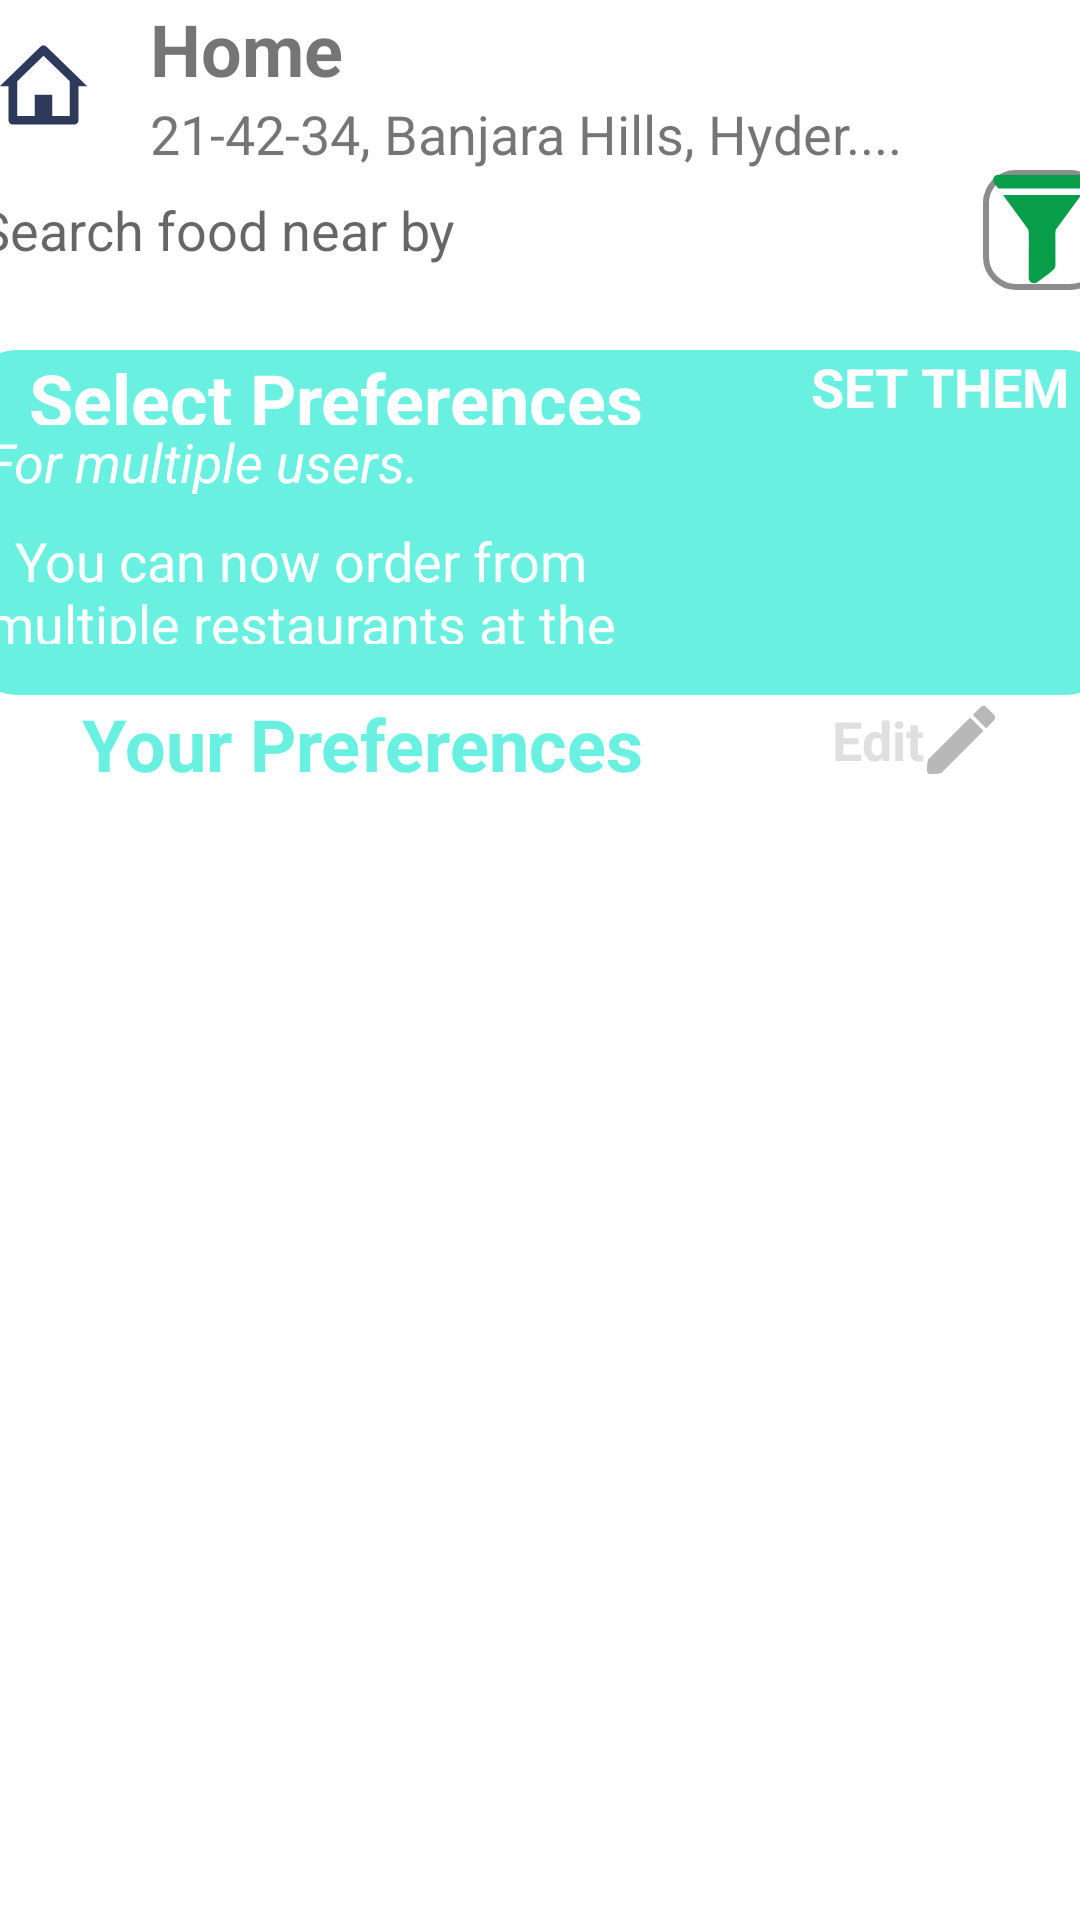

Layout XML and referenced resources for this Android screen:
<!-- AndroidManifest.xml: application theme Theme.GulzarMamasydykovaFinal -->
<!-- res/layout/activity_main.xml -->
<?xml version="1.0" encoding="utf-8"?>
<androidx.constraintlayout.widget.ConstraintLayout xmlns:android="http://schemas.android.com/apk/res/android"
    xmlns:app="http://schemas.android.com/apk/res-auto"
    xmlns:tools="http://schemas.android.com/tools"
    android:layout_width="match_parent"
    android:layout_height="match_parent"
    tools:context=".MainActivity">

    <LinearLayout
        android:id="@+id/linear_name"
        android:layout_width="wrap_content"
        android:layout_height="wrap_content"
        android:orientation="horizontal"
        android:gravity="center"
        app:layout_constraintStart_toStartOf="parent"
        app:layout_constraintTop_toTopOf="parent">

        <ImageView
            android:contentDescription="@string/home"
            android:id="@+id/icon_home"
            android:layout_width="wrap_content"
            android:layout_height="wrap_content"
            app:srcCompat="@drawable/home"/>
        <LinearLayout
            android:id="@+id/home"
            android:layout_width="wrap_content"
            android:layout_height="wrap_content"
            android:orientation="vertical"
            android:gravity="start"
            android:layout_marginStart="20sp">

            <TextView
                android:id="@+id/Home"
                android:layout_width="wrap_content"
                android:layout_height="wrap_content"
                android:text="@string/home"
                android:textStyle="bold"
                android:textSize="24sp" />

            <TextView
                android:id="@+id/name"
                android:textSize="18sp"
                android:layout_width="wrap_content"
                android:layout_height="wrap_content"
                android:text="@string/home_name" />

        </LinearLayout>

        <ImageView
            android:layout_marginStart="60dp"
            android:id="@+id/imageView2"
            android:contentDescription="@string/like"
            android:layout_width="match_parent"
            android:layout_height="wrap_content"
            app:srcCompat="@drawable/_166_1" />

    </LinearLayout>

    <LinearLayout
        android:id="@+id/search_badge"
        android:layout_width="wrap_content"
        android:layout_height="wrap_content"
        app:layout_constraintStart_toStartOf="parent"
        app:layout_constraintEnd_toEndOf="parent"
        app:layout_constraintTop_toBottomOf="@id/linear_name"
        android:orientation="horizontal"
        android:gravity="center">
        <EditText
            android:layout_width="325dp"
            android:layout_height="40dp"
            android:background="@drawable/shape"
            android:autofillHints="name"
            android:hint="@string/search"
            android:inputType="textMultiLine"
            android:textColor="@color/black">
        </EditText>

        <ImageView
            android:contentDescription="@string/light"
            android:layout_marginStart="10dp"
            android:id="@+id/lightt"
            android:layout_width="40dp"
            android:layout_height="40dp"
            android:background="@drawable/stroke"
            app:srcCompat="@drawable/filter_1" />
    </LinearLayout>
    <androidx.constraintlayout.widget.ConstraintLayout
        android:id="@+id/info"
        android:layout_width="380dp"
        android:layout_height="115dp"
        android:layout_marginTop="20sp"
        app:layout_constraintStart_toStartOf="parent"
        app:layout_constraintEnd_toEndOf="parent"
        app:layout_constraintTop_toBottomOf="@+id/search_badge"
        android:background="@drawable/shape_green">
        <ImageView
            android:id="@+id/paint"
            android:contentDescription="@string/illustrate"
            android:layout_width="wrap_content"
            android:layout_height="wrap_content"
            app:layout_constraintEnd_toEndOf="parent"
            app:layout_constraintTop_toTopOf="parent"
            app:srcCompat="@drawable/image" />

        <LinearLayout
            android:id="@+id/info_green"
            android:layout_width="wrap_content"
            android:layout_height="wrap_content"
            app:layout_constraintStart_toStartOf="parent"
            app:layout_constraintTop_toTopOf="parent"
            android:orientation="vertical">
            <TextView
                android:id="@+id/name_info"
                android:layout_width="243dp"
                android:layout_height="25dp"
                android:text="@string/select"
                android:textSize="24sp"
                android:textStyle="bold"
                android:textColor="@color/white"
                android:gravity="center"/>

            <TextView
                android:id="@+id/user_info"
                android:layout_width="243dp"
                android:layout_height="25dp"
                android:layout_marginStart="5dp"
                android:text="@string/multiple_users"
                android:textColor="@color/white"
                android:textSize="18sp"
                android:textStyle="italic"
                app:layout_constraintTop_toBottomOf="@+id/name_info" />
            <TextView
                android:layout_marginTop="8dp"
            android:id="@+id/order_info"
            android:layout_width="220dp"
            android:layout_height="40dp"
            android:gravity="center"
            android:text="@string/title"
            android:textColor="@color/white"
            android:textSize="18sp" />
        </LinearLayout>

        <TextView
            android:id="@+id/set_info"
            android:layout_width="100dp"
            android:layout_height="25dp"
            android:text="@string/set"
            android:textColor="@color/white"
            android:textSize="18sp"
            android:textStyle="bold"
            app:layout_constraintTop_toBottomOf="@id/paint"
            app:layout_constraintEnd_toEndOf="parent"/>


    </androidx.constraintlayout.widget.ConstraintLayout>

    <LinearLayout
        android:id="@+id/linear_references"
        android:layout_width="wrap_content"
        android:layout_height="wrap_content"
        android:orientation="horizontal"
        android:gravity="center_vertical"
        app:layout_constraintStart_toStartOf="parent"
        app:layout_constraintEnd_toEndOf="parent"
        app:layout_constraintTop_toBottomOf="@id/info">
        <TextView
            android:layout_width="250dp"
            android:layout_height="30dp"
            android:text="@string/preferences"
            android:textColor="@color/green"
            android:textSize="24sp"
            android:textStyle="bold">
        </TextView>

        <TextView
            android:layout_width="wrap_content"
            android:layout_height="wrap_content"
            android:text="@string/edit"
            android:textColor="@color/grey"
            android:textSize="18sp"
            android:textStyle="bold">
        </TextView>


        <ImageView
            android:layout_width="25dp"
            android:layout_height="25dp"
            app:srcCompat="@drawable/pen" />
    </LinearLayout>

    <androidx.recyclerview.widget.RecyclerView
        android:id="@+id/list"
        android:layout_width="380dp"
        android:layout_height="200dp"
        app:layout_constraintTop_toBottomOf="@id/linear_references"
        app:layout_constraintStart_toStartOf="parent"
        app:layout_constraintEnd_toEndOf="parent">
    </androidx.recyclerview.widget.RecyclerView>



</androidx.constraintlayout.widget.ConstraintLayout>
<!-- resources referenced by this layout -->
<resources>
  <color name="black">#FF000000</color>
  <color name="green">#6AF0E0</color>
  <color name="grey">#DFDFDF</color>
  <color name="white">#FFFFFFFF</color>
  <!-- drawable home (drawable) -->
  <vector xmlns:android="http://schemas.android.com/apk/res/android"
      android:width="31dp"
      android:height="28dp"
      android:viewportWidth="31"
      android:viewportHeight="28">
    <path
        android:pathData="M25.7084,27.1668H5.2917C4.4863,27.1668 3.8334,26.5325 3.8334,25.7501V14.4168H0.9167L14.4676,1.2517C14.7411,0.9857 15.1123,0.8362 15.4994,0.8362C15.8864,0.8362 16.2576,0.9857 16.5311,1.2517L30.0834,14.4168H27.1668V25.7501C27.1668,26.5325 26.5138,27.1668 25.7084,27.1668ZM12.5834,17.2501H18.4167V24.3334H24.2501V12.7564L15.5001,4.2564L6.7501,12.7564V24.3334H12.5834V17.2501Z"
        android:fillColor="#2E3A59"/>
  </vector>
  <!-- drawable pen (drawable) -->
  <vector xmlns:android="http://schemas.android.com/apk/res/android"
      android:width="15dp"
      android:height="15dp"
      android:viewportWidth="15"
      android:viewportHeight="15">
    <path
        android:pathData="M1.315,14.4342C1.1046,14.4339 0.904,14.3452 0.7622,14.1897C0.6178,14.0356 0.5461,13.8271 0.565,13.6167L0.7487,11.5962L9.2372,3.1107L11.89,5.7627L3.4037,14.2475L1.3832,14.4312C1.36,14.4335 1.3367,14.4342 1.315,14.4342ZM12.4195,5.2325L9.7675,2.5805L11.3582,0.9897C11.4989,0.8489 11.6898,0.7698 11.8889,0.7698C12.0879,0.7698 12.2788,0.8489 12.4195,0.9897L14.0102,2.5805C14.1511,2.7212 14.2302,2.9121 14.2302,3.1111C14.2302,3.3102 14.1511,3.5011 14.0102,3.6417L12.4202,5.2317L12.4195,5.2325Z"
        android:fillColor="#B8B8B8"/>
  </vector>
  <!-- drawable shape_green (drawable) -->
  <layer-list xmlns:android="http://schemas.android.com/apk/res/android">
      <item>
          <shape
              android:shape="rectangle">
              <solid android:color="@color/green"/>
              <corners android:radius="15dp"/>
          </shape>
      </item>
  </layer-list>
  <!-- drawable stroke (drawable) -->
  <?xml version="1.0" encoding="utf-8"?>
  <shape xmlns:android="http://schemas.android.com/apk/res/android"
      android:shape="rectangle" >
      <solid
          android:color="#003C58A3" >
      </solid>
  
      <stroke
          android:width="2dp"
          android:color="@color/grey_black" >
      </stroke>
  
      <corners
          android:radius="10dp"  >
      </corners>
  
  </shape>
  <string name="edit">Edit</string>
  <string name="home">Home</string>
  <string name="home_name">21-42-34, Banjara Hills, Hyder....</string>
  <string name="illustrate">illustrate</string>
  <string name="light">light</string>
  <string name="like">like</string>
  <string name="multiple_users">For multiple users.</string>
  <string name="preferences">Your Preferences</string>
  <string name="search">Search food near by</string>
  <string name="select">Select Preferences</string>
  <string name="set">SET THEM NOW</string>
  <string name="title">You can now order from multiple restaurants at the same time!</string>
  <style name="Theme.GulzarMamasydykovaFinal" parent="Theme.MaterialComponents.DayNight.DarkActionBar">
          
          <item name="colorPrimary">@color/purple_500</item>
          <item name="colorPrimaryVariant">@color/purple_700</item>
          <item name="colorOnPrimary">@color/white</item>
          
          <item name="colorSecondary">@color/teal_200</item>
          <item name="colorSecondaryVariant">@color/teal_700</item>
          <item name="colorOnSecondary">@color/black</item>
          
          <item name="android:statusBarColor" tools:targetApi="l">?attr/colorPrimaryVariant</item>
          
      </style>
  <color name="grey_black">#8C8C8C</color>
  <color name="purple_500">#FF6200EE</color>
  <color name="purple_700">#FF3700B3</color>
  <color name="teal_200">#FF03DAC5</color>
  <color name="teal_700">#FF018786</color>
</resources>
